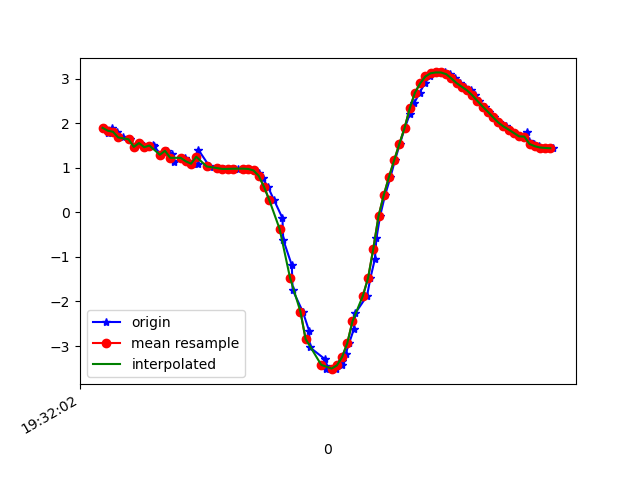

Data behind this chart, as committed beside it:
1617737522265, 433158914834103, 1.8944881, -2.557373, 9.268806
1617737522280, 433158934064873, 1.769, -2.578, 9.288
1617737522297, 433158953295643, 1.892, -2.579, 9.263
1617737522317, 433158972526413, 1.807, -2.57, 9.283
1617737522338, 433158991757183, 1.68, -2.686, 9.274
1617737522367, 433159010987953, 1.638, -2.683, 9.282
1617737522384, 433159030218723, 1.467, -2.713, 9.302
1617737522404, 433159049449493, 1.554, -2.699, 9.292
1617737522426, 433159068680263, 1.46, -2.683, 9.312
1617737522454, 433159087911033, 1.513, -2.701, 9.298
1617737522457, 433159107141803, 1.483, -2.696, 9.305
1617737522485, 433159126372573, 1.291, -2.731, 9.323
1617737522506, 433159145603343, 1.379, -2.733, 9.31
1617737522526, 433159164834113, 1.312, -2.717, 9.324
1617737522536, 433159184064883, 1.132, -2.775, 9.331
1617737522578, 433159203295653, 1.222, -2.762, 9.323
1617737522581, 433159222526423, 1.143, -2.737, 9.34
1617737522608, 433159241757193, 1.09, -2.728, 9.349
1617737522625, 433159260987963, 1.091, -2.707, 9.355
1617737522628, 433159280218733, 1.403, -2.568, 9.353
1617737522670, 433159299449503, 1.037, -2.668, 9.372
1617737522672, 433159318680273, 1.02, -2.661, 9.377
1617737522700, 433159337911043, 1.001, -2.651, 9.381
1617737522703, 433159357141813, 0.983, -2.635, 9.388
1617737522728, 433159376372583, 0.9731, -2.629, 9.39
1617737522743, 433159395603353, 0.9738, -2.655, 9.383
1617737522770, 433159414834123, 0.9768, -2.7, 9.37
1617737522779, 433159434064893, 0.9787, -2.752, 9.355
1617737522805, 433159453295663, 0.9796, -2.826, 9.332
1617737522820, 433159472526433, 0.9725, -2.966, 9.29
1617737522840, 433159491757203, 0.9383, -3.211, 9.211
1617737522862, 433159510987973, 0.8745, -3.584, 9.079
1617737522875, 433159530218743, 0.7587, -4.079, 8.879
1617737522895, 433159549449513, 0.5754, -4.66, 8.602
1617737522918, 433159568680283, 0.2829, -5.197, 8.303
1617737522951, 433159587911053, -0.1278, -5.573, 8.06
1617737522954, 433159607141823, -0.6142, -5.836, 7.849
1617737522987, 433159626372593, -1.186, -6.109, 7.571
1617737522990, 433159645603363, -1.74, -6.308, 7.295
1617737523029, 433159664834133, -2.226, -6.42, 7.062
1617737523053, 433159684064903, -2.652, -6.415, 6.917
1617737523057, 433159703295673, -3.031, -6.228, 6.933
1617737523114, 433159722526443, -3.293, -5.906, 7.094
1617737523117, 433159741757213, -3.453, -5.537, 7.312
1617737523119, 433159760987983, -3.518, -5.2, 7.525
1617737523157, 433159780218753, -3.505, -4.956, 7.694
1617737523178, 433159799449523, -3.434, -4.805, 7.82
1617737523180, 433159818680293, -3.324, -4.733, 7.911
1617737523194, 433159837911063, -3.17, -4.784, 7.944
1617737523207, 433159857141833, -2.937, -4.913, 7.955
1617737523225, 433159876372603, -2.627, -4.999, 8.009
1617737523231, 433159895603373, -2.263, -4.978, 8.133
1617737523276, 433159914834143, -1.872, -4.863, 8.3
1617737523289, 433159934064913, -1.472, -4.7, 8.472
1617737523306, 433159953295683, -1.05, -4.563, 8.609
1617737523312, 433159972526453, -0.5861, -4.492, 8.69
1617737523326, 433159991757223, -0.08587, -4.461, 8.725
1617737523345, 433160010987993, 0.3813, -4.391, 8.753
1617737523366, 433160030218763, 0.7907, -4.256, 8.792
1617737523383, 433160049449533, 1.165, -4.159, 8.797
1617737523402, 433160068680303, 1.534, -4.161, 8.739
... 31 more rows
